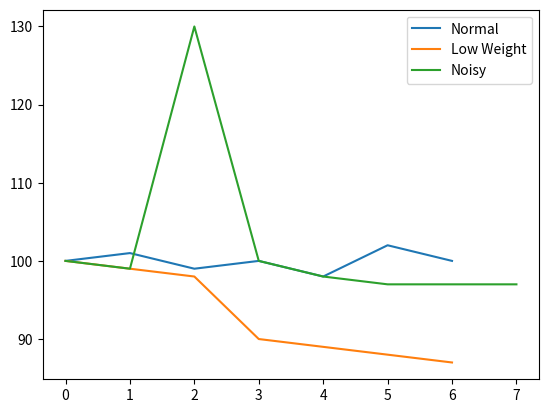

Source code (Python):
import matplotlib.pyplot as plt

normal = [100,101,99,100,98,102,100]
low = [100,99,98,90,89,88,87]
noisy = [100,99,130,100,98,97,97,97]

plt.plot(normal, label="Normal")
plt.plot(low, label="Low Weight")
plt.plot(noisy, label="Noisy")

plt.legend()
plt.show()
